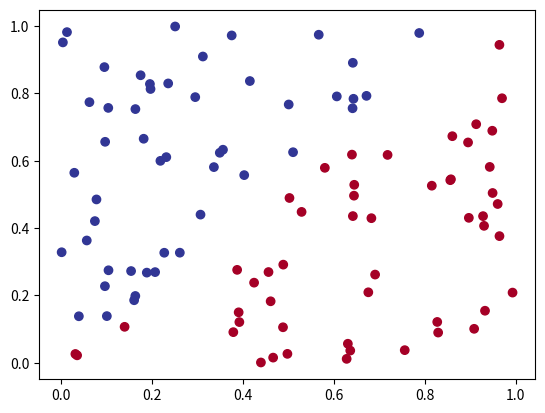
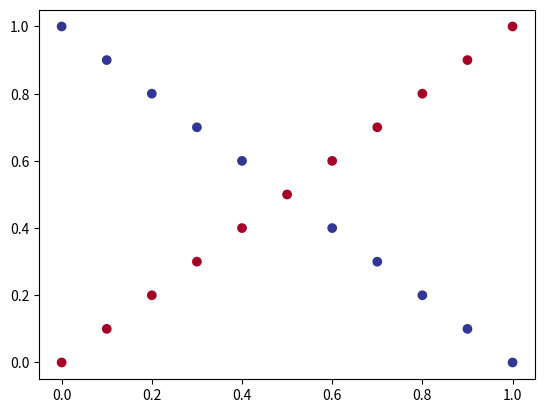

Write the Python code that produced these figures, in order.
def generate_linear(n=100):
    import numpy as np

    pts = np.random.uniform(0, 1, (n, 2))
    inputs = []
    labels = []
    for pt in pts:
        inputs.append([pt[0], pt[1]])
        distance = (pt[0] - pt[1]) / 1.414
        if pt[0] > pt[1]:
            labels.append(0)
        else:
            labels.append(1)
    return np.array(inputs), np.array(labels).reshape(n, 1)


def generate_XOR_easy():
    import numpy as np

    inputs = []
    labels = []
    for i in range(11):
        inputs.append([0.1 * i, 0.1 * i])
        labels.append(0)
        if i == 5:
            continue
        inputs.append([0.1 * i, 1 - 0.1 * i])
        labels.append(1)
    return np.array(inputs), np.array(labels).reshape(21, 1)


if __name__ == "__main__":
    from matplotlib import pyplot as plt
    import os

    os.makedirs("images", exist_ok=True)

    inputs, labels = generate_linear(n=100)
    plt.scatter(inputs[:, 0], inputs[:, 1], c=labels, cmap=plt.cm.RdYlBu)
    plt.savefig("images/linear.png")
    plt.clf()

    inputs, labels = generate_XOR_easy()
    plt.scatter(inputs[:, 0], inputs[:, 1], c=labels, cmap=plt.cm.RdYlBu)
    plt.savefig("images/xor_easy.png")
    plt.clf()
